Image classification data set "dataset" (VKPython2012/ai-course on GitHub). Class labels (3): paper, rock, scissors.

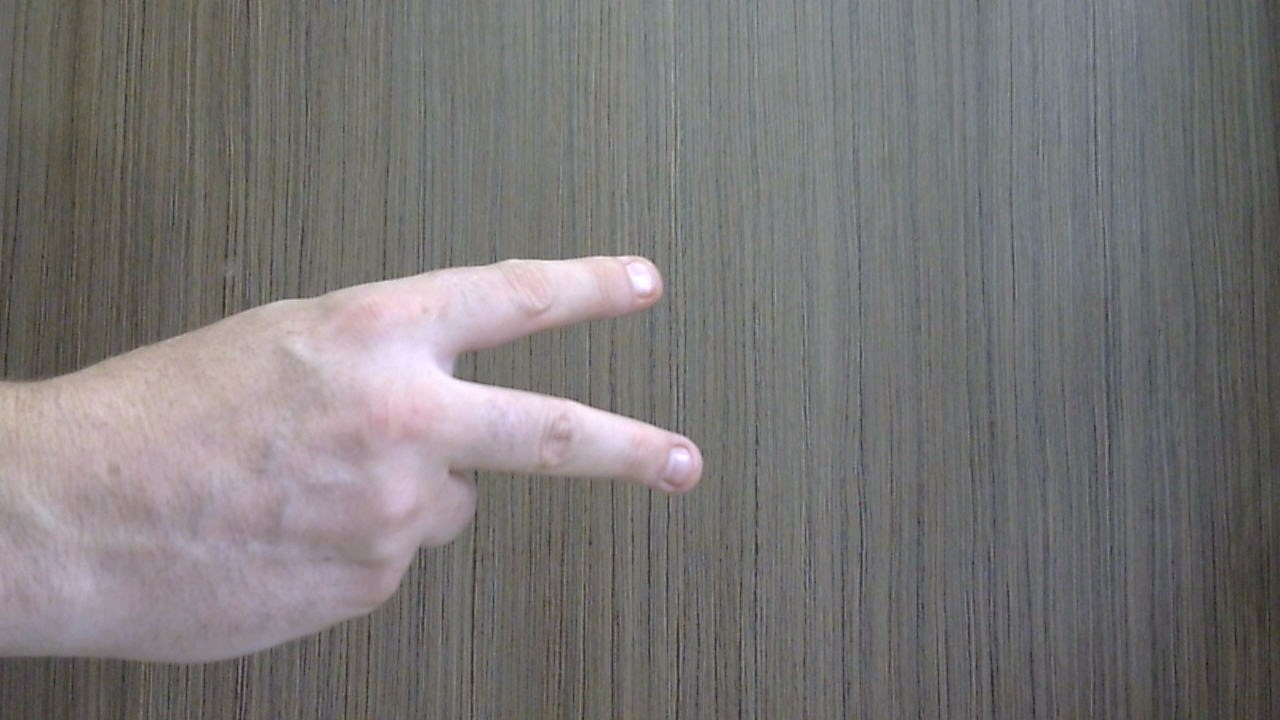
Label: scissors

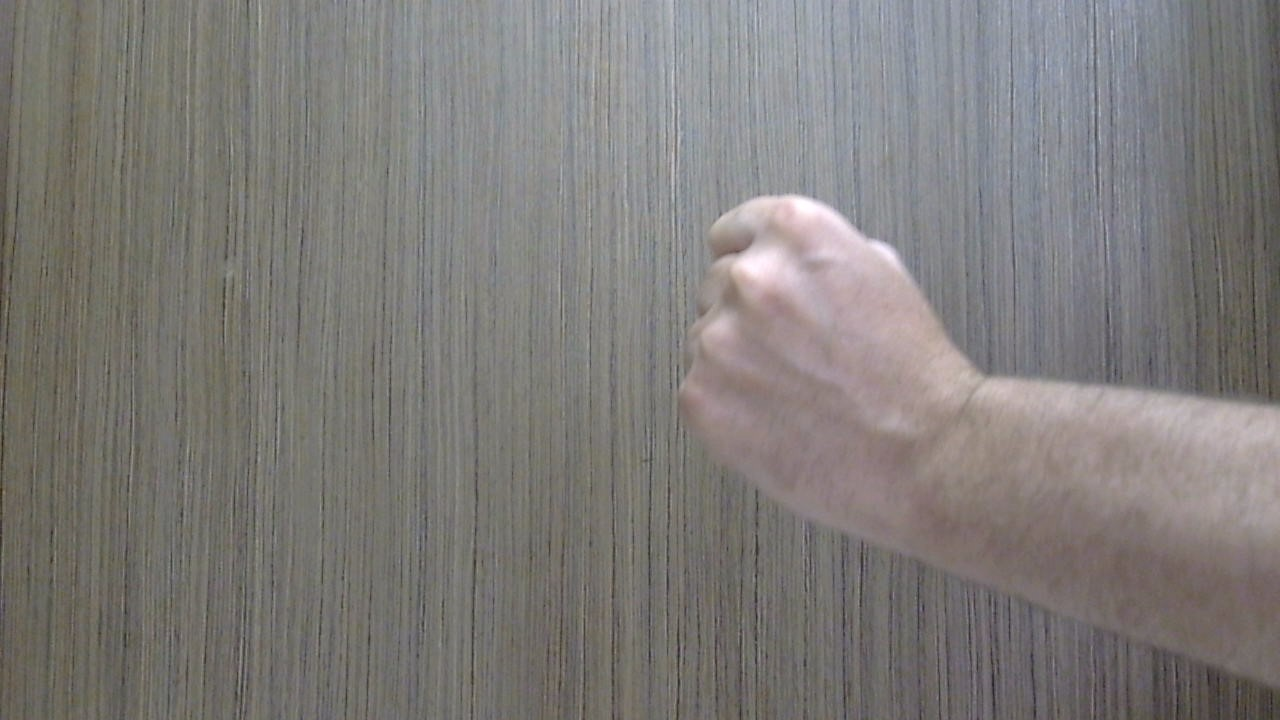
Label: rock

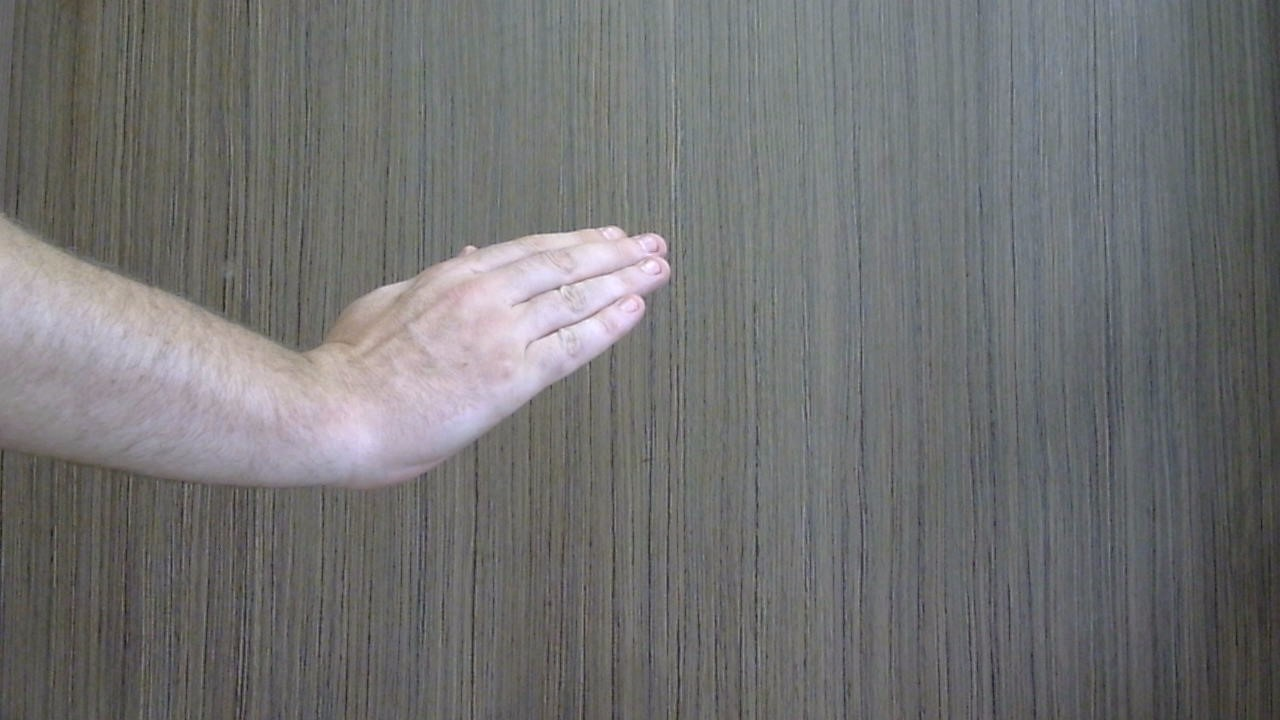
Label: paper

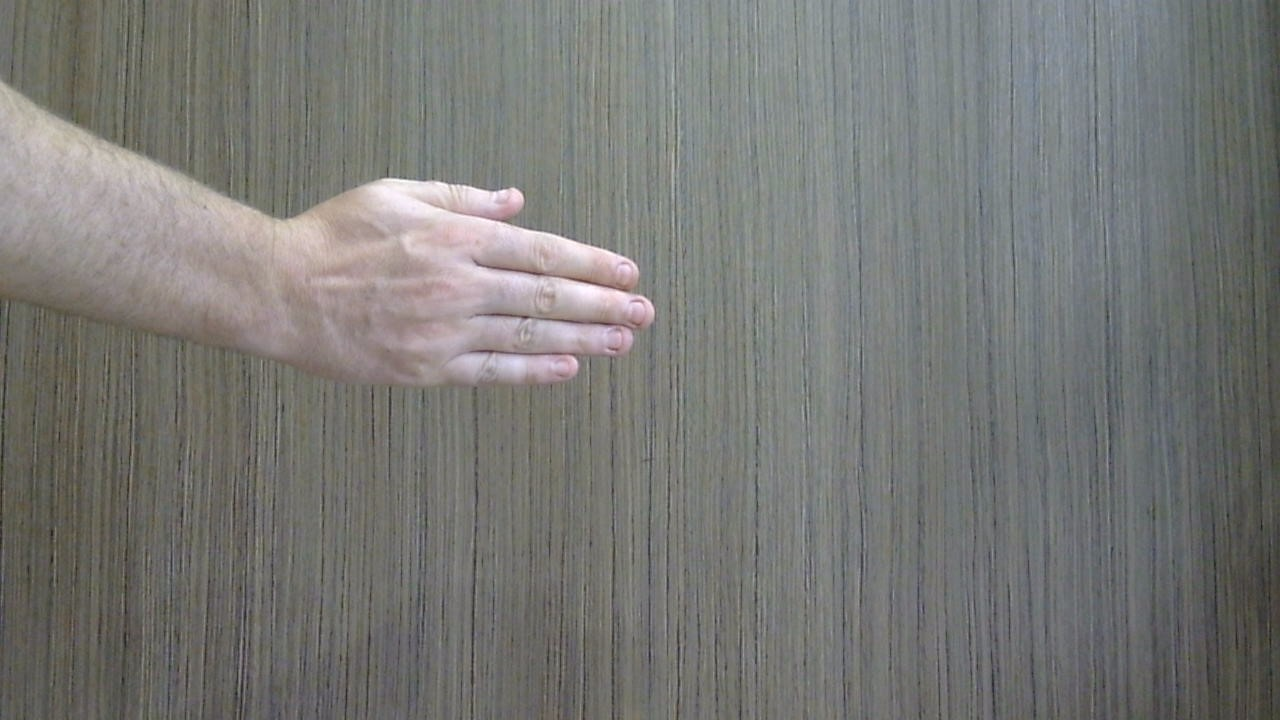
Label: paper

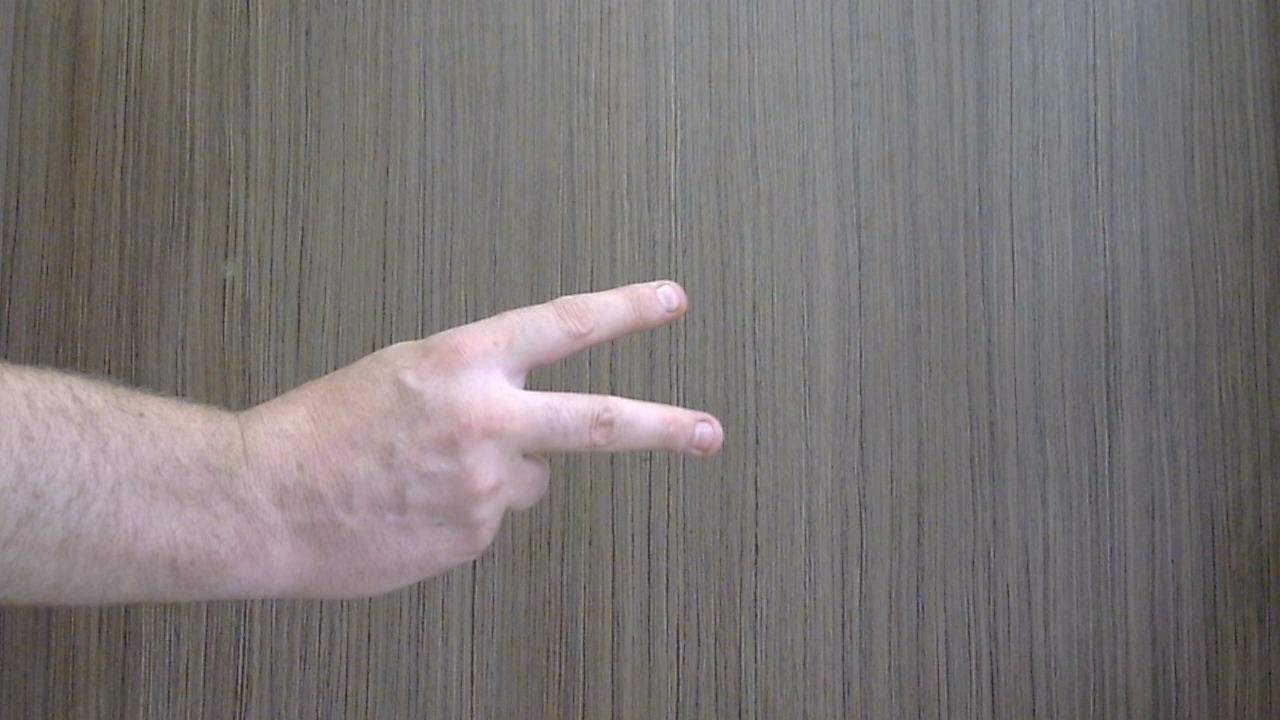
Label: scissors

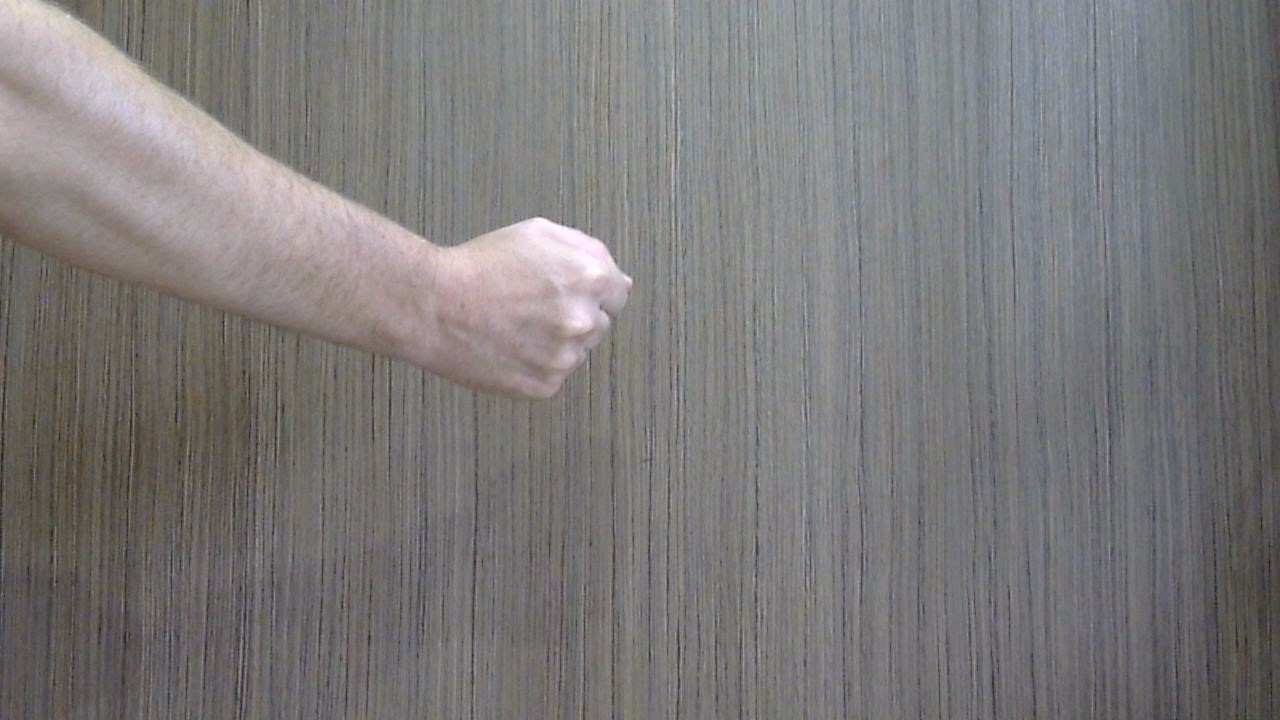
Label: rock
